4-way image classification set "prep" from GitHub (qwopiy/eye_project); label vocabulary: center, down, left, right.

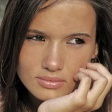
Label: down

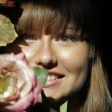
Label: center

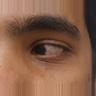
Label: right

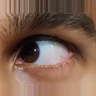
Label: right

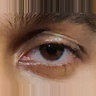
Label: center

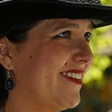
Label: left
